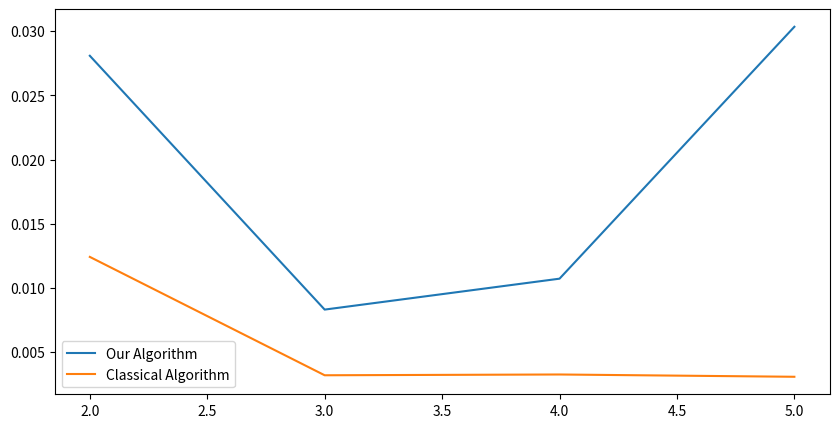

Source code (Python):
import matplotlib.pyplot as plt
import os
import sys
import time

num_exes = 5
exe_nums = [i for i in range(2,6)]

exes = ["../llang", "../llang-classical"]
names = ["Our Algorithm", "Classical Algorithm"]

fig = plt.figure(figsize = (10, 5))

for e in range(len(exes)):
    times = []
    for n in exe_nums:
        print(f"Run {n}")
        os.system(f"python3 ../Demos/create-expression.py {n} {n}")
        start = time.time()
        for i in range(num_exes):
            os.system(f"{exes[e]} expression.txt y")
        end = time.time()
        times.append(end - start)
    with open("expr-res.txt", "a") as f:
        f.write(f"{names[e]}: {' '.join([str(f) for f in times])}")
    plt.plot(exe_nums, times, label=names[e])

plt.legend()
plt.show()
